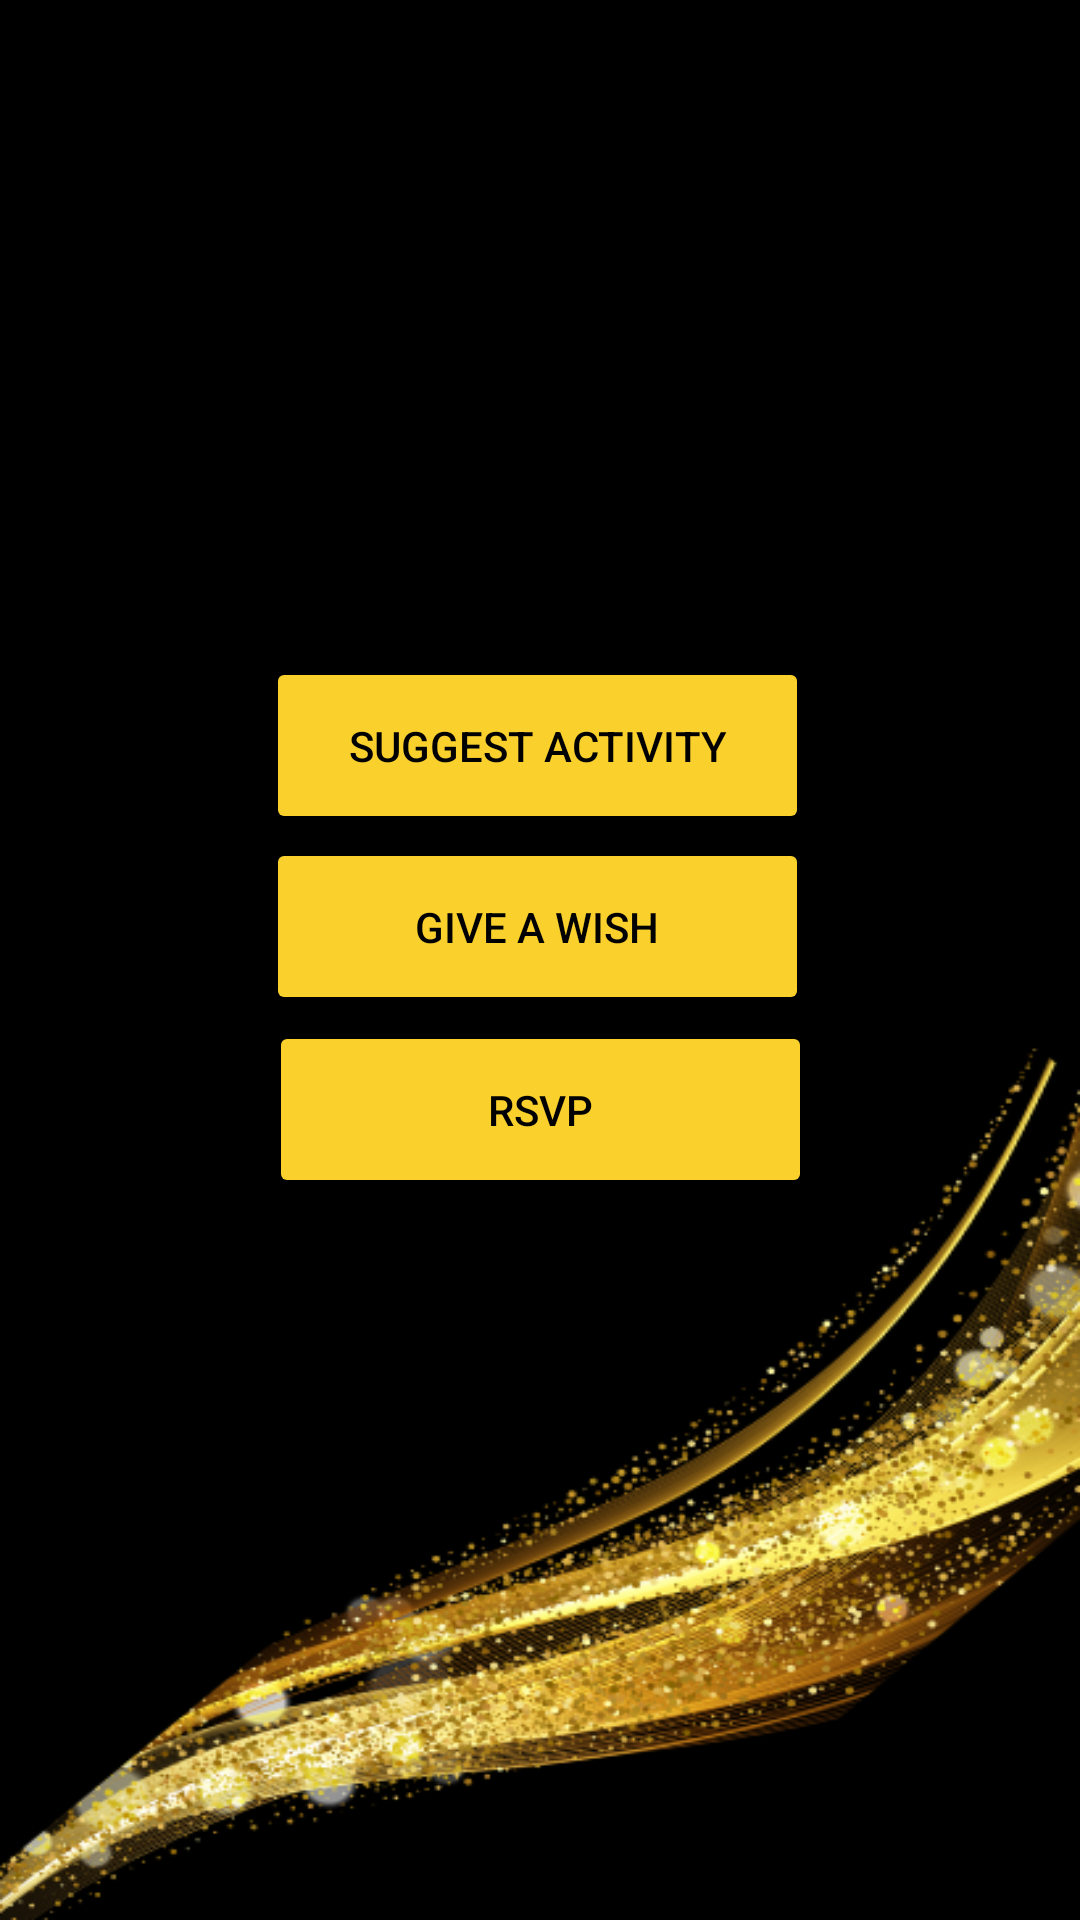

Here is an Android app screen rendered from its layout file. Give the layout XML and the strings, colors and styles it references.
<!-- AndroidManifest.xml: application theme Theme.GraduationPartyInvitation -->
<!-- res/layout/activity_menu_selection.xml -->
<?xml version="1.0" encoding="utf-8"?>
<androidx.constraintlayout.widget.ConstraintLayout xmlns:android="http://schemas.android.com/apk/res/android"
    xmlns:app="http://schemas.android.com/apk/res-auto"
    xmlns:tools="http://schemas.android.com/tools"
    android:layout_width="match_parent"
    android:layout_height="match_parent"
    android:background="@drawable/background"
    tools:context=".MenuSelection">


    <Button
        android:id="@+id/reservation"
        android:layout_width="181dp"
        android:layout_height="59dp"
        android:backgroundTint="@color/gold"
        android:textColor="@color/black"
        android:text="RSVP"
        app:layout_constraintBottom_toBottomOf="parent"
        app:layout_constraintEnd_toEndOf="parent"
        app:layout_constraintStart_toStartOf="parent"
        app:layout_constraintTop_toTopOf="parent"
        app:layout_constraintVertical_bias="0.586" />

    <Button
        android:id="@+id/suggestion"
        android:layout_width="181dp"
        android:layout_height="59dp"
        android:backgroundTint="@color/gold"
        android:textColor="@color/black"
        android:text="Suggest Activity"
        app:layout_constraintBottom_toBottomOf="parent"
        app:layout_constraintEnd_toEndOf="parent"
        app:layout_constraintHorizontal_bias="0.495"
        app:layout_constraintStart_toStartOf="parent"
        app:layout_constraintTop_toTopOf="parent"
        app:layout_constraintVertical_bias="0.377" />

    <Button
        android:id="@+id/wishes"
        android:layout_width="181dp"
        android:layout_height="59dp"
        android:backgroundTint="@color/gold"
        android:textColor="@color/black"
        android:text="Give a wish"
        app:layout_constraintBottom_toBottomOf="parent"
        app:layout_constraintEnd_toEndOf="parent"
        app:layout_constraintHorizontal_bias="0.495"
        app:layout_constraintStart_toStartOf="parent"
        app:layout_constraintTop_toTopOf="parent"
        app:layout_constraintVertical_bias="0.481" />

</androidx.constraintlayout.widget.ConstraintLayout>
<!-- resources referenced by this layout -->
<resources>
  <color name="black">#FF000000</color>
  <color name="gold">#FAD02C</color>
  <!-- drawable background: png bitmap (drawable, 142352 bytes) -->
  <style name="Theme.GraduationPartyInvitation" parent="Base.Theme.GraduationPartyInvitation" />
  <style name="Base.Theme.GraduationPartyInvitation" parent="Theme.Material3.DayNight.NoActionBar">
          
          
      </style>
</resources>
